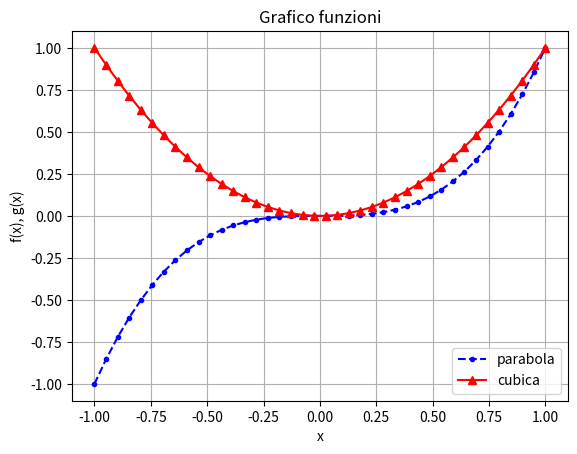

Python code for this plot:
import numpy as np
import matplotlib.pyplot as plt

def f(x):
    """
    restituisce il cubo di un numero
    """
    return x**3

def g(x):
    """
    restituisce il quadrato di un numero
    """
    return x**2

#array di numeri equispaziati nel range [-1,1] usiamo:
x = np.linspace(-1, 1, 40)

plt.figure(1) #creiamo la figura

#titolo
plt.title('Grafico funzioni')
#nomi degli assi
plt.xlabel('x')
plt.ylabel('f(x), g(x)')
#plot dei dati
plt.plot(x, f(x), marker='.', linestyle='--', color='blue', label='parabola')
plt.plot(x, g(x), marker='^', linestyle='-', color='red', label='cubica')
#aggiungiamo una leggenda
plt.legend(loc='best')
#aggiungiamo una griglia
plt.grid()
#comando per mostrare a schermo il grafico
plt.show()